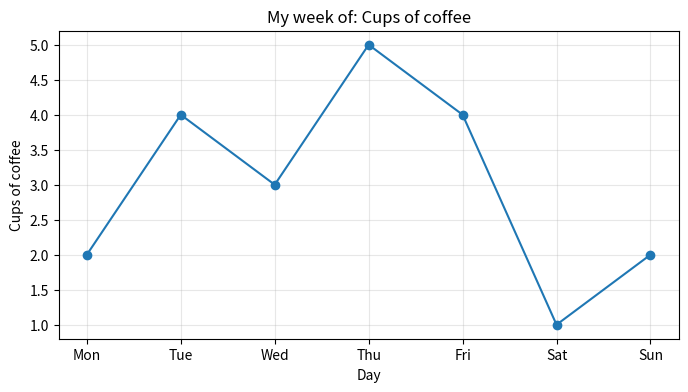
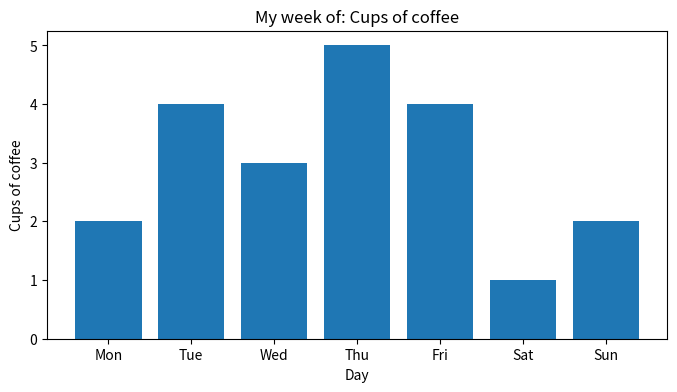
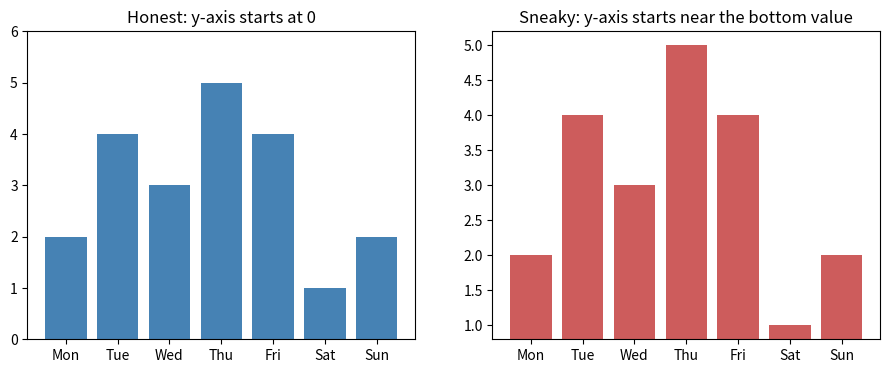

Here is the Python script that generated these plots, in order:
days   = ["Mon", "Tue", "Wed", "Thu", "Fri", "Sat", "Sun"]
values = [2,      4,     3,     5,     4,     1,     2]      # e.g. cups of coffee

what_i_tracked = "Cups of coffee"   # <-- change this label to your thing

# A quick sanity check that the two lists line up:
print("Days recorded:", len(days))
print("Values recorded:", len(values))
if len(days) != len(values):
    print("⚠️  Your two lists are different lengths — fix that before charting!")
else:
    print("Looks good. On to the chart.")

print(f"Tracking: {what_i_tracked}")
print("Highest day:", max(values))
print("Lowest day: ", min(values))
print("Average:    ", round(sum(values) / len(values), 1))

def text_bars(labels, values, low, high, width=40):
    """Draw a horizontal bar chart out of text characters.
    Each bar's length is scaled between `low` (empty) and `high` (full)."""
    span = high - low if high > low else 1
    for label, v in zip(labels, values):
        frac = min(max((v - low) / span, 0), 1)
        bar = "#" * round(frac * width)
        print(f"{label:>4} | {bar:<{width}} (value {v})")

print(f"My week of: {what_i_tracked}\n")
text_bars(days, values, low=0, high=max(values) + 1)

import matplotlib.pyplot as plt

plt.figure(figsize=(8, 4))
plt.plot(days, values, marker="o")
plt.title(f"My week of: {what_i_tracked}")
plt.xlabel("Day")
plt.ylabel(what_i_tracked)
plt.grid(True, alpha=0.3)
plt.show()

plt.figure(figsize=(8, 4))
plt.bar(days, values)
plt.title(f"My week of: {what_i_tracked}")
plt.xlabel("Day")
plt.ylabel(what_i_tracked)
plt.show()

print("HONEST — bars measured from 0:\n")
text_bars(days, values, low=0, high=max(values) + 1)

print("\nSNEAKY — bars measured from just below the smallest value:\n")
text_bars(days, values, low=min(values) - 0.2, high=max(values) + 0.2)

fig, (left, right) = plt.subplots(1, 2, figsize=(11, 4))

left.bar(days, values, color="steelblue")
left.set_title("Honest: y-axis starts at 0")
left.set_ylim(0, max(values) + 1)

right.bar(days, values, color="indianred")
right.set_title("Sneaky: y-axis starts near the bottom value")
right.set_ylim(min(values) - 0.2, max(values) + 0.2)

plt.show()
